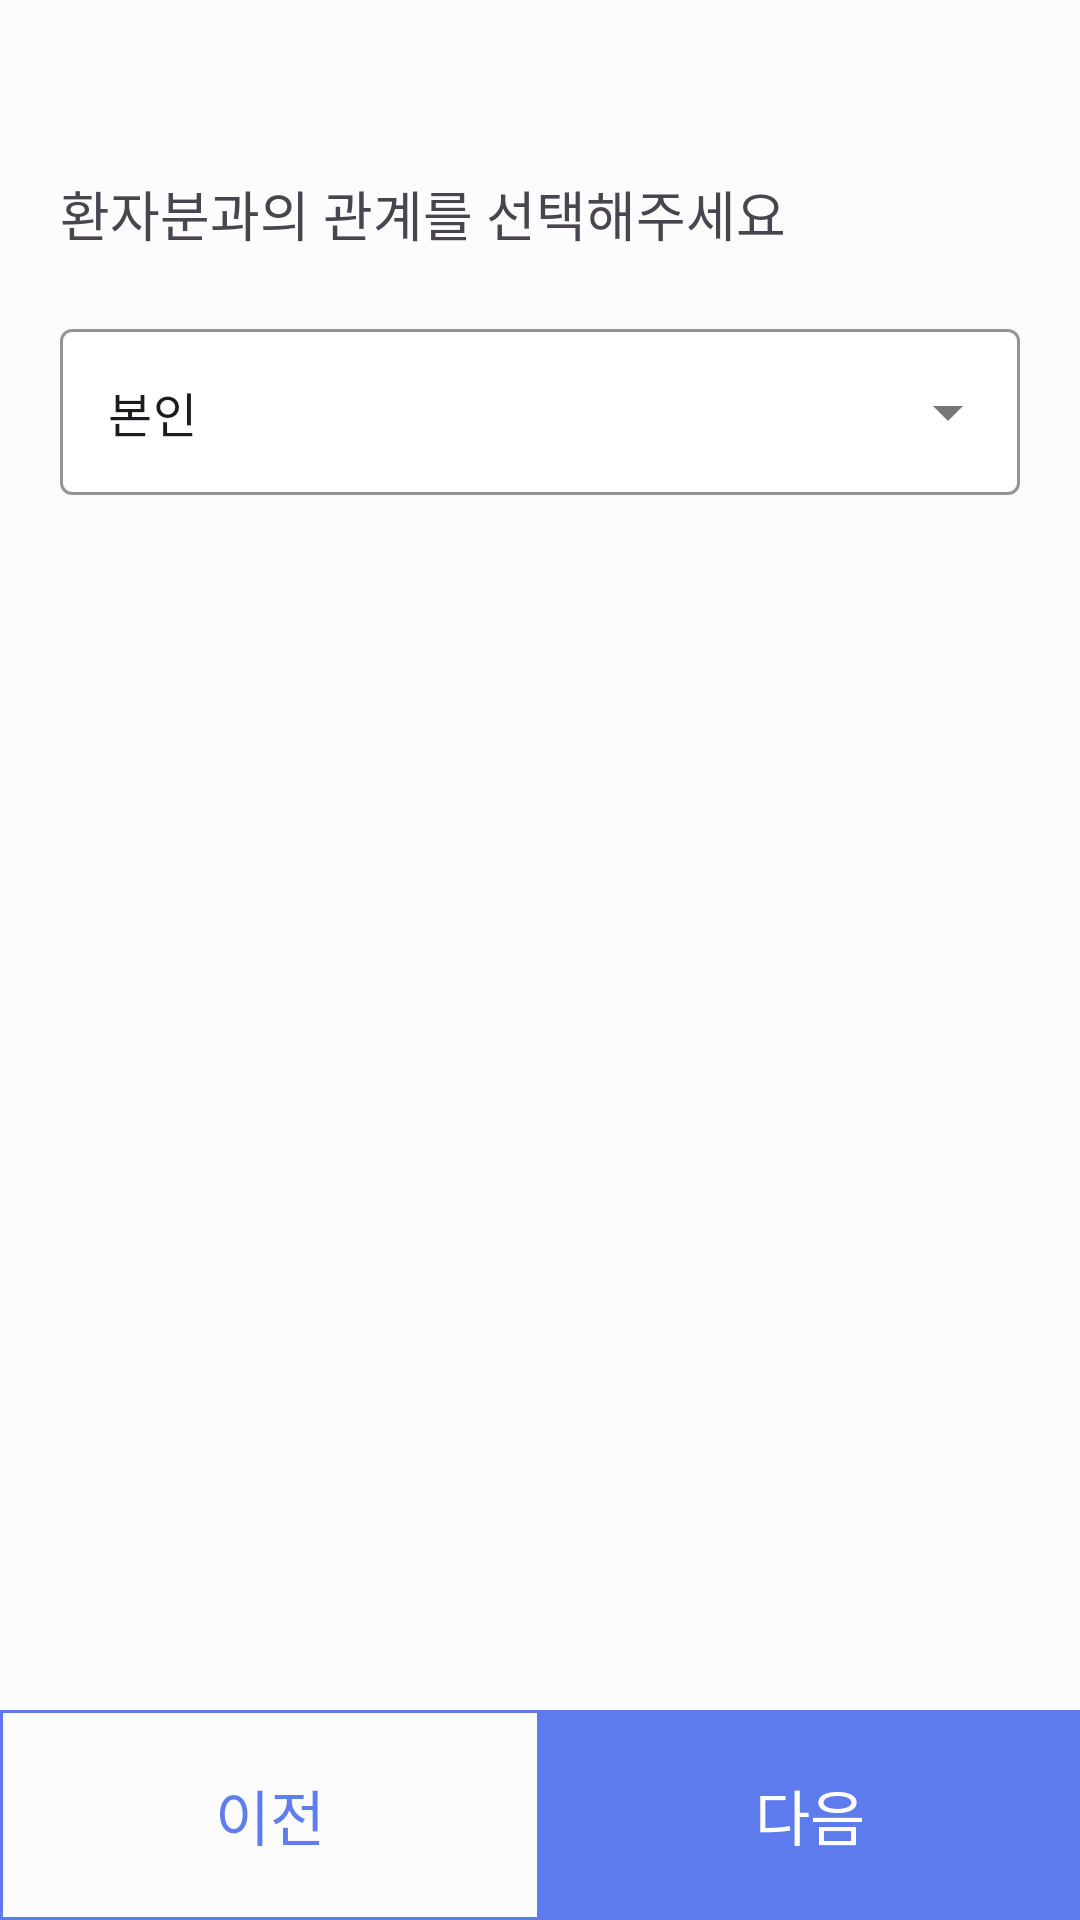

Layout XML and referenced resources for this Android screen:
<!-- AndroidManifest.xml: application theme Theme.Team25 -->
<!-- res/layout/activity_reservation_step3.xml -->
<?xml version="1.0" encoding="utf-8"?>
<androidx.constraintlayout.widget.ConstraintLayout xmlns:android="http://schemas.android.com/apk/res/android"
    xmlns:app="http://schemas.android.com/apk/res-auto"
    xmlns:tools="http://schemas.android.com/tools"
    android:id="@+id/main"
    android:layout_width="match_parent"
    android:layout_height="match_parent"
    tools:context=".ui.reservation.ReservationStep3Activity">

    <ImageView
        android:id="@+id/back_btn"
        android:layout_width="wrap_content"
        android:layout_height="wrap_content"
        android:layout_marginTop="16dp"
        android:padding="16dp"
        android:src="@drawable/baseline_arrow_back_24"
        app:layout_constraintStart_toStartOf="parent"
        app:layout_constraintTop_toTopOf="parent" />

    <TextView
        android:id="@+id/input_relation_text_view"
        android:layout_width="wrap_content"
        android:layout_height="wrap_content"
        android:layout_marginStart="20dp"
        android:layout_marginTop="10dp"
        android:text="@string/select_relation"
        android:textSize="18sp"
        app:layout_constraintStart_toStartOf="parent"
        app:layout_constraintTop_toBottomOf="@id/back_btn" />

    <com.google.android.material.textfield.TextInputLayout
        style="@style/Widget.MaterialComponents.TextInputLayout.OutlinedBox.ExposedDropdownMenu"
        android:layout_width="match_parent"
        android:layout_height="wrap_content"
        android:layout_marginStart="20dp"
        android:layout_marginTop="20dp"
        android:layout_marginEnd="20dp"
        app:boxBackgroundColor="@color/white"
        app:boxStrokeColor="@color/blue"
        app:layout_constraintStart_toStartOf="@id/input_relation_text_view"
        app:layout_constraintTop_toBottomOf="@id/input_relation_text_view">

        <AutoCompleteTextView
            android:id="@+id/relation_auto_complete_text_view"
            android:layout_width="match_parent"
            android:layout_height="match_parent"
            android:inputType="none"
            android:padding="16dp"
            android:text="@string/myself" />
    </com.google.android.material.textfield.TextInputLayout>

    <androidx.appcompat.widget.LinearLayoutCompat
        android:layout_width="match_parent"
        android:layout_height="70dp"
        android:orientation="horizontal"
        app:layout_constraintBottom_toBottomOf="parent"
        app:layout_constraintStart_toStartOf="parent">

        <TextView
            android:id="@+id/previous_btn"
            android:layout_width="0dp"
            android:layout_height="match_parent"
            android:layout_weight="1"
            android:background="@drawable/blue_outline_box"
            android:gravity="center"
            android:text="@string/previous"
            android:textColor="@color/blue"
            android:textSize="20sp" />

        <TextView
            android:id="@+id/next_btn"
            android:layout_width="0dp"
            android:layout_height="match_parent"
            android:layout_weight="1"
            android:background="@color/blue"
            android:gravity="center"
            android:text="@string/next"
            android:textColor="@color/white"
            android:textSize="20sp" />

    </androidx.appcompat.widget.LinearLayoutCompat>


</androidx.constraintlayout.widget.ConstraintLayout>
<!-- resources referenced by this layout -->
<resources>
  <color name="blue">#CC375CEA</color>
  <color name="white">#FFFFFFFF</color>
  <!-- drawable blue_outline_box (drawable) -->
  <?xml version="1.0" encoding="utf-8"?>
  <shape xmlns:android="http://schemas.android.com/apk/res/android"
      android:shape="rectangle">
  
      <stroke android:width="1dp"
          android:color="@color/blue"
          />
  
  </shape>
  <string name="myself">본인</string>
  <string name="next">다음</string>
  <string name="previous">이전</string>
  <string name="select_relation">환자분과의 관계를 선택해주세요</string>
  <style name="Theme.Team25" parent="Base.Theme.Team25">
          <item name="android:windowBackground">@color/light_gray</item>
      </style>
  <style name="Base.Theme.Team25" parent="Theme.Material3.DayNight.NoActionBar">
          
          
      </style>
  <color name="light_gray">#FCFCFC</color>
</resources>
